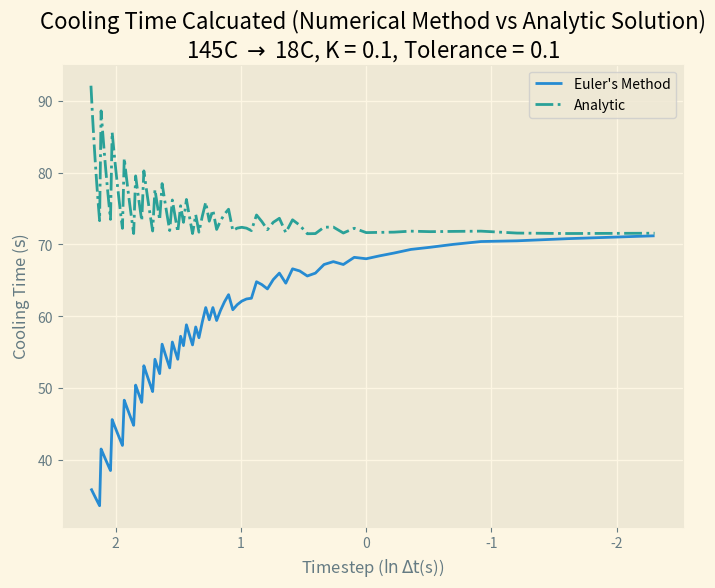

Python code for this plot:
import numpy as np
import matplotlib.pyplot as plt

plt.style.use('Solarize_Light2')
#Set constant value
K = 0.1
#Set the room temperature
ENVIORNMENT_TEMP = 18 #degrees C
#Define the initial temperature
INIT_T = 145 #degrees C

def model_cooling(init_temp, d_t, environ_temp, k = 0.1, tol = 0.1):
    '''
    Approximates cooling time based on Newton's Law of Cooling via Euler's Method (numerical estimation)

    ===============
        INPUTS
    ===============
        init_temp:
            initial temperature from which to cool.
        d_t:
            timestep to use for estimation
        environ_temp:
            temperature of the enviornement (to which the material will cool)
        k:
            constant K
        tol:
            difference from environment temperature
    ================
        RETURNS
    ================
        temperatures:
            list of temperatures calculated temperatures[-1] give final temp
        time_taken:
            calculated time taken
    '''

    #create a current temperature which is the initial temperature
    curr_T = init_temp
    #create a list of temperatures with the first entry being the init_temp/current curr_temp
    temperatures = [curr_T]

    time_taken = 0

    #loop while the absolute difference between the current temperature and enviornment temp
    # is greater than the tolerance
    while( np.abs( curr_T - environ_temp) > tol ):
        #calculate the next timestep using newton's law of cooling
        next_T = curr_T - ( k * d_t * (curr_T - environ_temp) )
        #append the next temperature to the overall temp list
        temperatures.append(next_T)
        #set the current temperature as the calculated temp value
        curr_T = next_T
        time_taken += d_t


    return temperatures, time_taken


def calculate_temp_time(init_temp, final_temp, env_temp = 20, k = 1):
    '''
    INPUTS
    -----------------
    init_temp:
        Initial Temperature (Celcius), Starting temperature from which to cool
    final_temp:
        Final Temperature (Celcius), Temperature to cool to
    env_temp: Defaults to 20 (Celcius)
        Temperature of the environment/air
    k:  Defaults to 20 (Celcius)
        Constant for cooling

    RETURNS
    -----------------
    total_time: #Units in s^-1
        The calculated time using
        t = -(1/k) * ln( (env_temp - env_temp) / (init_temp - env_temp) )
    '''
    #Calcalate the total time using the solution in the docstring
    total_time = -(1 / k) * np.log( (final_temp - env_temp) / (init_temp - env_temp) )

    return total_time


#create list of temperatures (temperature lists)
temperatures = []
#create dictionary of cooling times calculated for each timestep
cooling_times = {'euler' : [], 'analytic': []}
#creat list for timesteps
timesteps = []
#loop through timesteps
for d_t in np.arange(9,0.01, -0.1):

    #calculate the numeric and analytic solutions
    test, test_time = model_cooling(INIT_T, d_t = d_t,environ_temp = ENVIORNMENT_TEMP, k = K, tol = 0.1)
    verify_test_time = calculate_temp_time(INIT_T, final_temp = test[-1], env_temp= ENVIORNMENT_TEMP, k = K)

    #add cooling times for this timestep onto the cooling dicts
    cooling_times['euler'].append(test_time)
    cooling_times['analytic'].append(verify_test_time)
    #save the whole cooling timeseries  for this d_t
    temperatures.append(test)
    #append timestep to list
    timesteps.append(d_t)


#Create fig, ax to plot results
fig, ax = plt.subplots(1, 1, figsize = (8, 6))

#plot euler's method
ax.plot(np.log(timesteps), cooling_times['euler'], label = "Euler's Method")
#make the line be dashed for accessbility


ax.plot(np.log(timesteps), cooling_times['analytic'], ls='-.', label = "Analytic")

ax.set_title("Cooling Time Calcuated (Numerical Method vs Analytic Solution)\n"
             + "145C $\\to$ 18C, K = 0.1, Tolerance = 0.1")

ax.xaxis.set_inverted(True)
ax.set_xlabel("Timestep ($\\ln{\\Delta \\text{t}}$(s))")
ax.set_ylabel("Cooling Time ($\\text{s}$)")
ax.legend()

plt.show()
